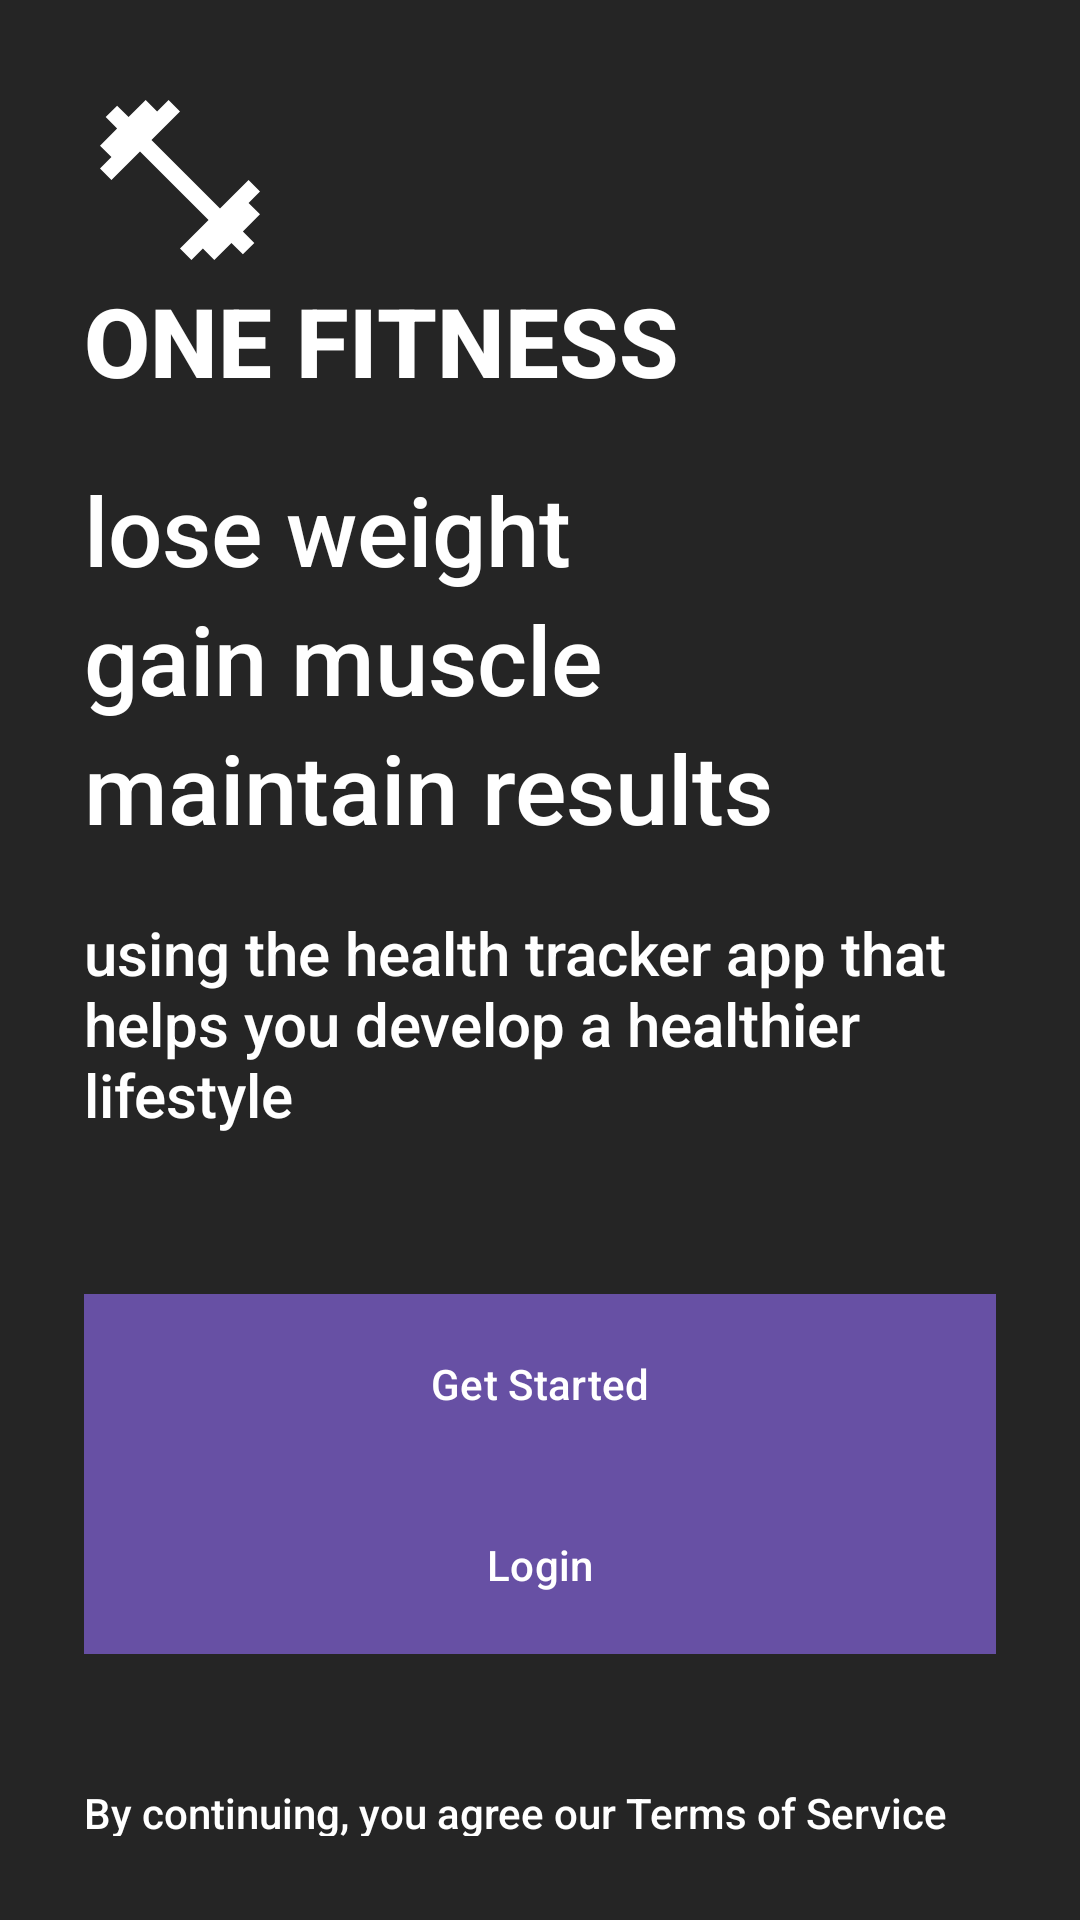

Layout XML and referenced resources for this Android screen:
<!-- AndroidManifest.xml: activity theme Theme.OneFit -->
<!-- res/layout/activity_main.xml -->
<?xml version="1.0" encoding="utf-8"?>
<RelativeLayout xmlns:android="http://schemas.android.com/apk/res/android"
    xmlns:app="http://schemas.android.com/apk/res-auto"
    xmlns:tools="http://schemas.android.com/tools"
    android:layout_width="match_parent"
    android:layout_height="match_parent"
    android:background="@color/black"
    tools:context=".MainActivity">

    <RelativeLayout
        android:layout_width="match_parent"
        android:layout_height="match_parent"
        android:background="@color/lightGrey"
        android:alpha="0.7"/>

    <LinearLayout
        android:layout_width="match_parent"
        android:layout_height="match_parent"
        android:orientation="vertical"
        android:gravity="left"
        android:padding="28dp">

        <ImageView
            android:layout_width="wrap_content"
            android:layout_height="wrap_content"
            android:src="@drawable/app_icon"/>

        <TextView
            android:layout_width="wrap_content"
            android:layout_height="wrap_content"
            android:text="ONE FITNESS"
            android:textStyle="bold"
            android:fontFamily="sans-serif-medium"
            android:textSize="32sp"
            android:textColor="@color/white"/>

        <TextView
            android:layout_width="wrap_content"
            android:layout_height="wrap_content"
            android:paddingTop="60px"
            android:text="lose weight"
            android:textStyle="normal"
            android:fontFamily="sans-serif-medium"
            android:textSize="32sp"
            android:textColor="@color/white"/>
        <TextView
            android:layout_width="wrap_content"
            android:layout_height="wrap_content"
            android:text="gain muscle"
            android:textStyle="normal"
            android:fontFamily="sans-serif-medium"
            android:textSize="32sp"
            android:textColor="@color/white"/>
        <TextView
            android:layout_width="wrap_content"
            android:layout_height="wrap_content"
            android:text="maintain results"
            android:textStyle="normal"
            android:fontFamily="sans-serif-medium"
            android:textSize="32sp"
            android:textColor="@color/white"/>
        <TextView
            android:layout_width="wrap_content"
            android:layout_height="wrap_content"
            android:paddingTop="60px"
            android:text="using the health tracker app that helps you develop a healthier lifestyle"
            android:textStyle="normal"
            android:fontFamily="sans-serif-medium"
            android:textSize="20sp"
            android:textColor="@color/white"/>

        <View
            android:layout_width="wrap_content"
            android:layout_height="53dp"/>

        <com.google.android.material.button.MaterialButton
            android:layout_width="match_parent"
            android:layout_height="60dp"
            android:text="Get Started"
            android:id="@+id/getStartedBtn"
            android:textColor="@color/white"
            android:background="@color/blue"
            app:cornerRadius="32dp"/>

        <com.google.android.material.button.MaterialButton
            android:layout_width="match_parent"
            android:paddingTop="20px"
            android:layout_height="60dp"
            android:textColor="@color/white"
            android:id="@+id/loginBtn"
            android:background="@color/black"
            android:text="Login"
            app:cornerRadius="32dp"/>

        <View
            android:layout_width="wrap_content"
            android:layout_height="10dp"/>

        <TextView
            android:layout_width="wrap_content"
            android:layout_height="wrap_content"
            android:paddingTop="100px"
            android:text="By continuing, you agree our Terms of Service and Privacy Policy"
            android:textStyle="normal"
            android:fontFamily="sans-serif-medium"
            android:textSize="14sp"
            android:textColor="@color/white"/>


    </LinearLayout>
</RelativeLayout>
<!-- resources referenced by this layout -->
<resources>
  <color name="black">#FF000000</color>
  <color name="blue">#4267B2</color>
  <color name="lightGrey">#353535</color>
  <color name="white">#FFFFFFFF</color>
  <!-- drawable app_icon (drawable) -->
  <vector android:height="64dp" android:tint="#FFFFFF"
      android:viewportHeight="24" android:viewportWidth="24"
      android:width="64dp" xmlns:android="http://schemas.android.com/apk/res/android">
      <path android:fillColor="@android:color/white" android:pathData="M20.57,14.86L22,13.43L20.57,12L17,15.57L8.43,7L12,3.43L10.57,2L9.14,3.43L7.71,2L5.57,4.14L4.14,2.71L2.71,4.14L4.14,5.57L2,7.71L3.43,9.14L2,10.57L3.43,12L7,8.43L15.57,17L12,20.57L13.43,22L14.86,20.57L16.29,22L18.43,19.86L19.86,21.29L21.29,19.86L19.86,18.43L22,16.29L20.57,14.86Z"/>
  </vector>
  <style name="Theme.OneFit" parent="android:Theme.Material.Light.NoActionBar" />
</resources>
